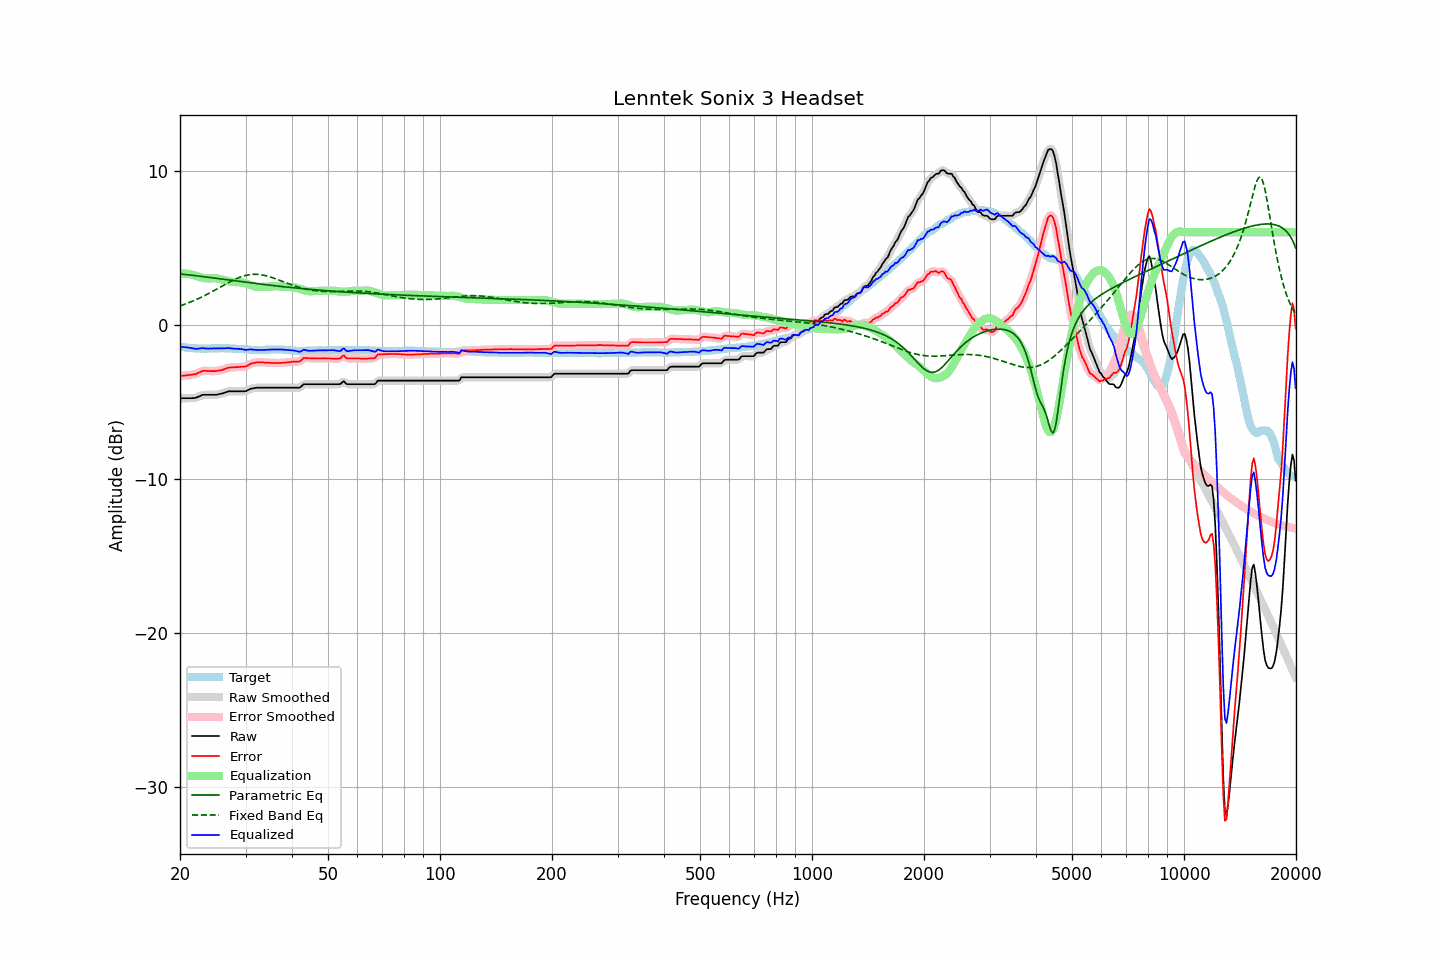

Values plotted in this chart, from the file beside it:
frequency, raw, error, smoothed, error_smoothed, equalization, parametric_eq, fixed_band_eq, equalized_raw, equalized_smoothed, target
20.00, -4.78, -3.35, -4.78, -3.35, 3.33, 3.29, 1.22, -1.45, -1.45, -1.43
20.20, -4.78, -3.33, -4.78, -3.33, 3.33, 3.28, 1.25, -1.45, -1.45, -1.45
20.40, -4.78, -3.32, -4.78, -3.32, 3.32, 3.27, 1.29, -1.45, -1.45, -1.46
20.61, -4.78, -3.31, -4.78, -3.30, 3.32, 3.26, 1.33, -1.46, -1.46, -1.47
20.81, -4.78, -3.29, -4.78, -3.29, 3.31, 3.25, 1.37, -1.47, -1.47, -1.49
21.02, -4.78, -3.28, -4.78, -3.28, 3.29, 3.24, 1.41, -1.48, -1.49, -1.50
21.23, -4.78, -3.27, -4.78, -3.27, 3.28, 3.23, 1.45, -1.50, -1.50, -1.51
21.44, -4.78, -3.26, -4.78, -3.26, 3.26, 3.21, 1.49, -1.52, -1.52, -1.52
21.66, -4.77, -3.24, -4.77, -3.24, 3.23, 3.20, 1.53, -1.53, -1.54, -1.53
21.87, -4.77, -3.23, -4.76, -3.22, 3.21, 3.19, 1.58, -1.56, -1.56, -1.54
22.09, -4.75, -3.21, -4.74, -3.20, 3.17, 3.18, 1.62, -1.57, -1.57, -1.54
22.31, -4.70, -3.15, -4.70, -3.15, 3.14, 3.16, 1.67, -1.56, -1.57, -1.55
22.54, -4.66, -3.11, -4.65, -3.10, 3.10, 3.15, 1.72, -1.56, -1.55, -1.55
22.76, -4.61, -3.05, -4.60, -3.05, 3.07, 3.14, 1.77, -1.54, -1.53, -1.56
22.99, -4.56, -3.01, -4.57, -3.02, 3.04, 3.12, 1.82, -1.52, -1.53, -1.55
23.22, -4.56, -3.00, -4.56, -3.00, 3.02, 3.11, 1.87, -1.54, -1.53, -1.56
23.45, -4.56, -3.00, -4.55, -3.00, 3.01, 3.10, 1.92, -1.55, -1.55, -1.56
23.69, -4.56, -3.01, -4.56, -3.00, 3.00, 3.08, 1.98, -1.56, -1.56, -1.55
23.92, -4.56, -3.01, -4.56, -3.01, 3.00, 3.07, 2.03, -1.56, -1.56, -1.55
24.16, -4.56, -3.02, -4.56, -3.02, 3.01, 3.06, 2.09, -1.55, -1.55, -1.54
24.40, -4.56, -3.02, -4.56, -3.02, 3.01, 3.04, 2.15, -1.55, -1.55, -1.54
24.65, -4.56, -3.02, -4.56, -3.02, 3.01, 3.03, 2.20, -1.54, -1.55, -1.54
24.89, -4.56, -3.02, -4.55, -3.01, 3.01, 3.02, 2.26, -1.55, -1.54, -1.54
25.14, -4.55, -3.01, -4.54, -3.00, 3.00, 3.00, 2.32, -1.55, -1.54, -1.54
25.39, -4.52, -2.98, -4.52, -2.99, 2.98, 2.99, 2.38, -1.53, -1.54, -1.54
25.65, -4.50, -2.97, -4.50, -2.97, 2.96, 2.97, 2.44, -1.54, -1.54, -1.53
25.91, -4.48, -2.95, -4.47, -2.94, 2.93, 2.96, 2.50, -1.55, -1.54, -1.53
26.16, -4.45, -2.92, -4.44, -2.91, 2.90, 2.95, 2.56, -1.55, -1.54, -1.53
26.43, -4.41, -2.87, -4.41, -2.87, 2.87, 2.93, 2.61, -1.54, -1.53, -1.54
26.69, -4.37, -2.83, -4.37, -2.83, 2.84, 2.92, 2.67, -1.52, -1.53, -1.54
26.96, -4.34, -2.80, -4.34, -2.80, 2.82, 2.90, 2.73, -1.52, -1.52, -1.54
27.23, -4.33, -2.79, -4.33, -2.78, 2.80, 2.89, 2.78, -1.53, -1.53, -1.54
27.50, -4.33, -2.78, -4.33, -2.78, 2.78, 2.88, 2.84, -1.55, -1.55, -1.55
27.77, -4.33, -2.77, -4.33, -2.77, 2.77, 2.86, 2.89, -1.56, -1.56, -1.56
28.05, -4.33, -2.77, -4.33, -2.76, 2.76, 2.85, 2.94, -1.57, -1.57, -1.56
28.33, -4.33, -2.76, -4.33, -2.76, 2.76, 2.84, 2.99, -1.57, -1.57, -1.57
28.62, -4.33, -2.76, -4.33, -2.75, 2.76, 2.82, 3.03, -1.57, -1.57, -1.57
28.90, -4.33, -2.75, -4.33, -2.75, 2.75, 2.81, 3.07, -1.57, -1.57, -1.58
29.19, -4.33, -2.74, -4.33, -2.74, 2.75, 2.79, 3.11, -1.58, -1.58, -1.59
29.48, -4.33, -2.74, -4.33, -2.74, 2.73, 2.78, 3.14, -1.60, -1.60, -1.59
29.78, -4.33, -2.73, -4.33, -2.73, 2.70, 2.77, 3.18, -1.62, -1.62, -1.60
30.08, -4.32, -2.71, -4.31, -2.70, 2.67, 2.75, 3.20, -1.64, -1.63, -1.61
30.38, -4.27, -2.66, -4.27, -2.65, 2.64, 2.74, 3.22, -1.63, -1.63, -1.61
30.68, -4.22, -2.60, -4.22, -2.60, 2.60, 2.73, 3.24, -1.62, -1.62, -1.62
30.99, -4.17, -2.54, -4.18, -2.55, 2.56, 2.71, 3.26, -1.60, -1.61, -1.63
31.30, -4.15, -2.51, -4.15, -2.51, 2.53, 2.70, 3.27, -1.62, -1.62, -1.64
31.61, -4.13, -2.49, -4.12, -2.48, 2.50, 2.69, 3.27, -1.63, -1.63, -1.64
31.93, -4.11, -2.47, -4.11, -2.47, 2.47, 2.67, 3.27, -1.64, -1.64, -1.64
32.24, -4.10, -2.45, -4.10, -2.45, 2.45, 2.66, 3.27, -1.64, -1.65, -1.65
32.57, -4.10, -2.45, -4.10, -2.45, 2.45, 2.65, 3.26, -1.65, -1.65, -1.65
32.89, -4.10, -2.45, -4.10, -2.45, 2.45, 2.64, 3.25, -1.65, -1.65, -1.65
33.22, -4.10, -2.45, -4.10, -2.45, 2.45, 2.62, 3.23, -1.65, -1.65, -1.65
33.55, -4.10, -2.46, -4.10, -2.46, 2.45, 2.61, 3.21, -1.64, -1.64, -1.64
33.89, -4.10, -2.47, -4.10, -2.46, 2.46, 2.60, 3.19, -1.64, -1.64, -1.63
34.23, -4.10, -2.47, -4.10, -2.47, 2.47, 2.58, 3.16, -1.63, -1.63, -1.63
34.57, -4.10, -2.48, -4.10, -2.48, 2.47, 2.57, 3.13, -1.62, -1.62, -1.62
34.92, -4.10, -2.48, -4.10, -2.48, 2.48, 2.56, 3.10, -1.62, -1.62, -1.62
35.27, -4.10, -2.49, -4.10, -2.48, 2.48, 2.55, 3.07, -1.61, -1.61, -1.61
35.62, -4.10, -2.49, -4.10, -2.49, 2.49, 2.54, 3.03, -1.61, -1.61, -1.61
35.97, -4.10, -2.49, -4.10, -2.49, 2.49, 2.52, 2.99, -1.61, -1.61, -1.61
... 635 more rows
